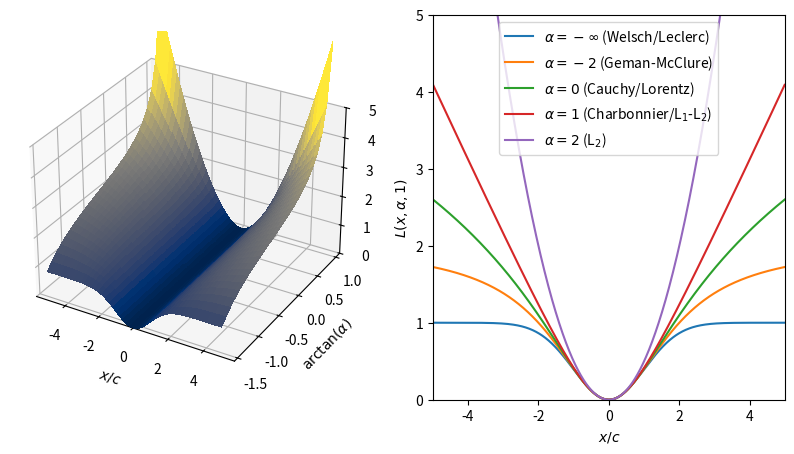

This chart was generated by the following Python code:

import numpy as np
import matplotlib.pyplot as plt
from mpl_toolkits.mplot3d import Axes3D

# Generalized loss function
def loss_func(x, alpha, c):

    L = np.zeros(x.shape)

    if alpha == 2.0:
        L = 0.5 * (x / c)**2
    elif alpha == 0.0:
        L = np.log(0.5 * (x / c)**2 + 1)
    else:
        L = ( np.abs(alpha - 2) / alpha ) * ( ( (x / c)**2 / np.abs(alpha - 2) + 1 )**(0.5 * alpha) - 1)

    return L

# Alternate function with compact support
def loss_func_atan(x, atan_alpha, c):

    L = np.zeros(x.shape)

    if atan_alpha == np.arctan(2.0):
        L = 0.5 * (x / c)**2
    elif atan_alpha == 0.0:
        L = np.log(0.5 * (x / c)**2 + 1)
    elif atan_alpha == -0.5*np.pi:
        L = 1.0 - np.exp(- 0.5 * (x / c)**2)
    else:
        alpha = np.tan(atan_alpha)
        L = ( np.abs(alpha - 2) / alpha ) * ( ( (x / c)**2 / np.abs(alpha - 2) + 1 )**(0.5 * alpha) - 1)

    return L

atan_alpha = np.arange(-0.5 * np.pi, np.arctan(2.0), 0.1)
x = np.arange(-5.0, 5.0, 0.01)
X, Y = np.meshgrid(x, atan_alpha)
Z = np.asarray([loss_func_atan(i, j, 1.0) for i, j in zip(X.reshape(X.size, 1), Y.reshape(Y.size, 1))])
Z = Z.reshape(X.shape)

fig = plt.figure(figsize = (10, 5))
ax = fig.add_subplot(121, projection = '3d')
surf = ax.plot_surface(X, Y, Z, cmap = 'cividis', linewidth = 0, antialiased = False, vmin = 0.0, vmax = 5.0)
ax.set_ylim(-0.5*np.pi, np.arctan(2.0))
ax.set_zlim(0.0, 5.0)
plt.setp(ax, xlabel = '$x / c$', ylabel = '$\\arctan(\\alpha)$')

ax = fig.add_subplot(122)
for i, k in zip([-np.inf, -2.0, 0.0, 1.0, 2.0], ['$\\alpha = -\\infty$ (Welsch/Leclerc)', '$\\alpha = -2$ (Geman-McClure)', '$\\alpha = 0$ (Cauchy/Lorentz)', '$\\alpha = 1$ (Charbonnier/L$_1$-L$_2$)', '$\\alpha = 2$ (L$_2$)']):
    j = np.arctan(i)
    ax.plot(x, loss_func_atan(x, j, 1.0), label = k)
ax.set_ylim(0.0, 5.0)
ax.set_xlim(-5.0, 5.0)
ax.legend()
_ = plt.setp(ax, xlabel = '$x / c$', ylabel = '$L(x, \\alpha, 1)$')



